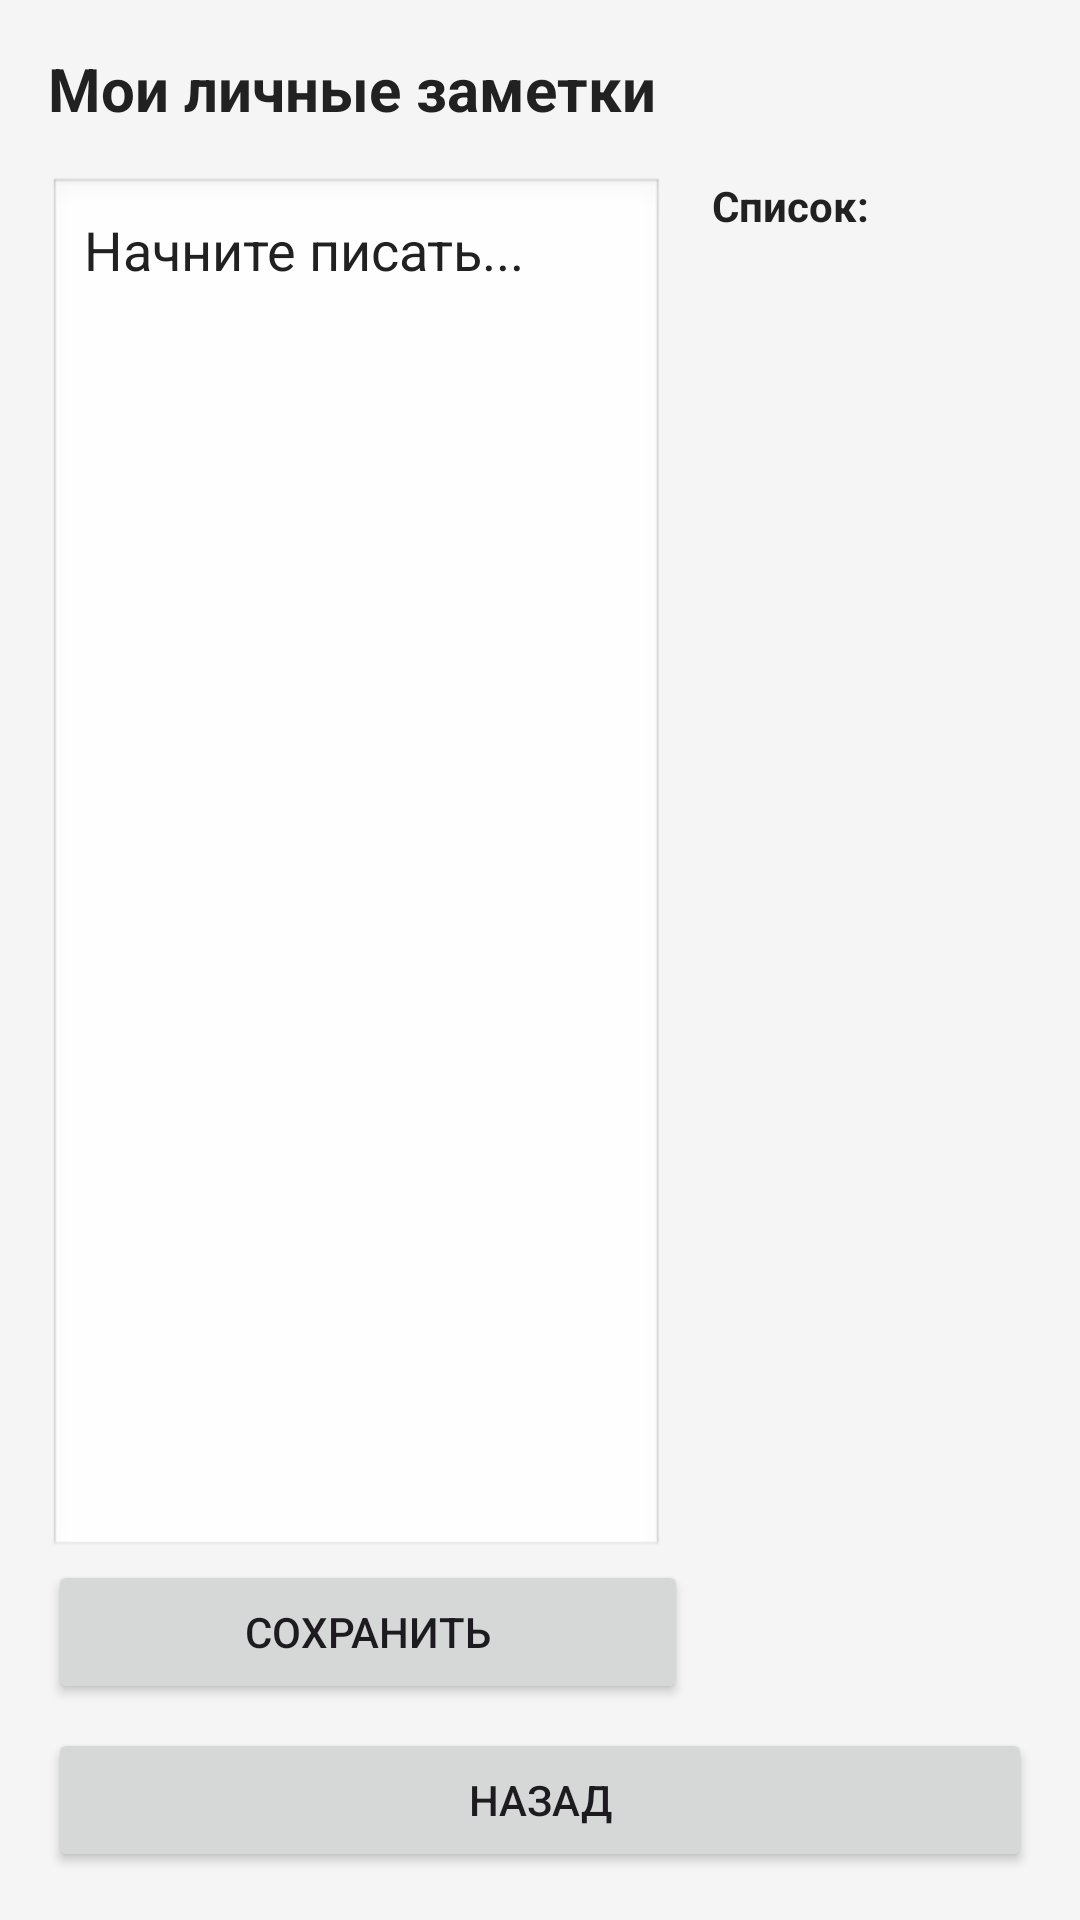

Layout XML and referenced resources for this Android screen:
<!-- AndroidManifest.xml: application theme Theme.Labs -->
<!-- res/layout/activity_notes.xml -->
<?xml version="1.0" encoding="utf-8"?>
<androidx.constraintlayout.widget.ConstraintLayout xmlns:android="http://schemas.android.com/apk/res/android"
    xmlns:app="http://schemas.android.com/apk/res-auto"
    android:layout_width="match_parent"
    android:layout_height="match_parent"
    android:background="@color/background_light"
    android:padding="16dp">

    <TextView
        android:id="@+id/tvNotesTitle"
        android:layout_width="wrap_content"
        android:layout_height="wrap_content"
        android:text="Мои личные заметки"
        android:textColor="@color/primary_text"
        android:textSize="20sp"
        android:textStyle="bold"
        app:layout_constraintTop_toTopOf="parent"
        app:layout_constraintStart_toStartOf="parent" />

    
    <EditText
        android:id="@+id/etNoteContent"
        android:layout_width="0dp"
        android:layout_height="0dp"
        android:layout_marginTop="16dp"
        android:layout_marginEnd="8dp"
        android:gravity="top"
        android:hint="Начните писать..."
        android:padding="12dp"
        android:background="@android:drawable/edit_text"
        android:textColor="@color/primary_text"
        android:textColorHint="@color/primary_text"
        app:layout_constraintBottom_toTopOf="@id/btnSaveNote"
        app:layout_constraintEnd_toStartOf="@+id/guideline"
        app:layout_constraintStart_toStartOf="parent"
        app:layout_constraintTop_toBottomOf="@id/tvNotesTitle" />

    <androidx.constraintlayout.widget.Guideline
        android:id="@+id/guideline"
        android:layout_width="wrap_content"
        android:layout_height="wrap_content"
        android:orientation="vertical"
        app:layout_constraintGuide_percent="0.65" />

    
    <TextView
        android:id="@+id/tvListTitle"
        android:layout_width="wrap_content"
        android:layout_height="wrap_content"
        android:text="Список:"
        android:textColor="@color/primary_text"
        android:textSize="14sp"
        android:textStyle="bold"
        app:layout_constraintTop_toBottomOf="@id/tvNotesTitle"
        app:layout_constraintStart_toStartOf="@id/guideline"
        android:layout_marginStart="8dp"
        android:layout_marginTop="16dp"/>

    <androidx.recyclerview.widget.RecyclerView
        android:id="@+id/rvNotesList"
        android:layout_width="0dp"
        android:layout_height="0dp"
        android:layout_marginStart="8dp"
        android:background="@color/background_light"
        app:layout_constraintBottom_toTopOf="@id/btnBackFromNotes"
        app:layout_constraintEnd_toEndOf="parent"
        app:layout_constraintStart_toEndOf="@id/etNoteContent"
        app:layout_constraintTop_toBottomOf="@id/tvListTitle" />

    <Button
        android:id="@+id/btnSaveNote"
        android:layout_width="0dp"
        android:layout_height="wrap_content"
        android:layout_marginBottom="8dp"
        android:text="Сохранить"
        app:layout_constraintBottom_toTopOf="@id/btnBackFromNotes"
        app:layout_constraintEnd_toStartOf="@+id/guideline"
        app:layout_constraintStart_toStartOf="parent" />

    <Button
        android:id="@+id/btnBackFromNotes"
        android:layout_width="match_parent"
        android:layout_height="wrap_content"
        android:text="Назад"
        app:layout_constraintBottom_toBottomOf="parent" />

</androidx.constraintlayout.widget.ConstraintLayout>
<!-- resources referenced by this layout -->
<resources>
  <color name="background_light">#F5F5F5</color>
  <color name="primary_text">#212121</color>
  <style name="Theme.Labs" parent="Theme.Material3.DayNight.NoActionBar">
          
          <item name="colorPrimary">@color/purple_500</item>
          <item name="colorOnPrimary">@color/white</item>
      </style>
  <color name="purple_500">#FF6200EE</color>
  <color name="white">#FFFFFFFF</color>
</resources>
